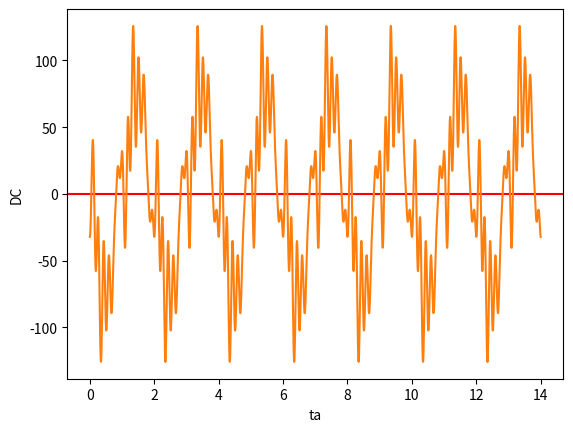
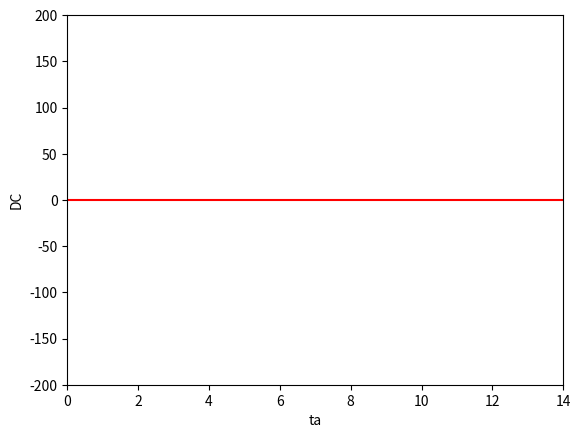

Write the Python code that produced these figures, in order. (Note: this script raises an exception after producing the figures.)
import json
import pandas as pd
import matplotlib.pyplot as plt
import numpy as np
import os
from matplotlib.animation import FuncAnimation


#load the data from the json files ("ta" and "DC" values) and the derivative of the DC values
def load_data():
    all_data = []

    i = 0
    while True:
        file_path = f'./data/data{i}.json'
        if not os.path.exists(file_path):
            break
        with open(file_path, 'r') as file:
            data = json.load(file)
            all_data.extend(data)
        i += 1

    # Initialize lists to store the values
    ta_values = []
    dc_values = []

    # Extract the values from the data
    for item in all_data:
        if item.startswith('ta:'):
            ta_values.append(float(item.split(':')[1]))
        elif item.startswith('Qcurrent:'):
            dc_values.append(float(item.split(':')[1]))

            
    # Create a DataFrame
    print(len(ta_values))
    print(len(dc_values))
    df = pd.DataFrame({
        'ta': ta_values,
        'DC': dc_values
    })

    df = df.groupby('ta').mean()
    return df

df = load_data()

df['DC'] = df['DC'].rolling(window=7).mean()
df.index = df.index / 6284

#plot df and an approximation of the DC values with sinusoidal waves
plt.plot(df.index, df['DC'])
plt.axhline(y=0, color='r', linestyle='-')
#plot a combination of sinusoidal wave on the graph, with amplitude, frequency and phase as parameters
x = np.linspace(0, 14, 3141)
y = np.zeros(3141)
#amplitude = [69,23.44,21.3,20.5,19.2]
#frequency = [0.5,5.5,2.5,1.5,6.5]
#phase = [-2.91,0,1,1,0]
amplitude = [69,20.5,21.3,23.44,19.2]
frequency = [0.5,1.5,2.5,5.5,6.5]
phase = [-3,0,0,-1,-3]
#for i in range(4,5):
for i in range(len(amplitude)):
    y += amplitude[i] * np.sin(2 * np.pi * frequency[i] * x + phase[i])
plt.plot(x, y)
plt.xlabel('ta')
plt.ylabel('DC')
plt.show()

def plotanimation(df):
    # Initialize the plot
    fig, ax = plt.subplots()
    ax.plot(df.index, df['DC'])
    ax.axhline(y=0, color='r', linestyle='-')
    line, = ax.plot([], [], lw=2)
    ax.set_xlim(0, 14)
    ax.set_ylim(-200, 200)
    ax.set_xlabel('ta')
    ax.set_ylabel('DC')

    # Parameters for the sinusoidal waves
    x = np.linspace(0, 14, 3141)
    amplitude = [69, 23.44, 21.3]
    frequency = [0.5, 5.5, 2.5]
    phase = [3.14, 0, 0]  # Initial phase for the third wave

    def init():
        line.set_data([], [])
        return line,

    def update(frame):
        phase[2] = frame  # Update the phase of the third wave
        print(f"Current phase[2]: {phase[2]}")  # Print the current phase
        y = np.zeros(3141)
        for i in range(len(amplitude)):
            y += amplitude[i] * np.sin(2 * np.pi * frequency[i] * x + phase[i])
        line.set_data(x, y)
        return line,

    # Create the animation
    ani = FuncAnimation(fig, update, frames=np.linspace(0, 2 * np.pi, 128), init_func=init, blit=True)

    plt.show()

plotanimation(df)

#doing a fft on the datas and plotting it
def superfft(df):
    from scipy.fft import fft
    import numpy as np
    import matplotlib.pyplot as plt
    from scipy.signal import find_peaks

    # Change the x axis by dividing it by 6284
    dc_diff_values = df['DC'].dropna().to_numpy()
    # Perform FFT on the derivative of DC values
    N = len(dc_diff_values)
    T = (df.index[1] - df.index[0])  # Assuming uniform spacing in 'ta'
    yf = fft(dc_diff_values)
    xf = np.fft.fftfreq(N, T)[:N//2]

    # Filter the frequencies to be within 1000 Hz
    mask = xf <= 20
    xf_filtered = xf[mask]
    yf_filtered = 2.0/N * np.abs(yf[:N//2])[mask]

    # Find peaks
    peaks, _ = find_peaks(yf_filtered, height=15)

    # Calculate phase angles
    phases = np.angle(yf[:N//2])[mask]

    # Initialize lists for frequencies, phases, and amplitudes
    frequencies = []
    phases_list = []
    amplitudes = []

    # Append the values to the lists
    for peak in peaks:
        frequencies.append(xf_filtered[peak])
        phases_list.append(phases[peak])
        amplitudes.append(yf_filtered[peak])

    # Print the lists
    print("Frequencies:", frequencies)
    print("Phases:", phases_list)
    print("Amplitudes:", amplitudes)

    # Plot the FFT results
    plt.plot(xf_filtered, yf_filtered)
    # Plot the peaks
    plt.plot(xf_filtered[peaks], yf_filtered[peaks], "x")
    plt.xlabel('Frequency')
    plt.ylabel('Amplitude')
    plt.title('FFT of DC_diff')
    plt.grid()
    plt.show()

print(superfft(df))


df = df.round(2)
list_df = df['DC'].to_list()
target_length = 6284
current_length = len(list_df)
if current_length < target_length:
    list_df.extend([0] * (target_length - current_length))
#replace nan by 0
list_df = [0 if np.isnan(x) else x for x in list_df]
print(list_df)
